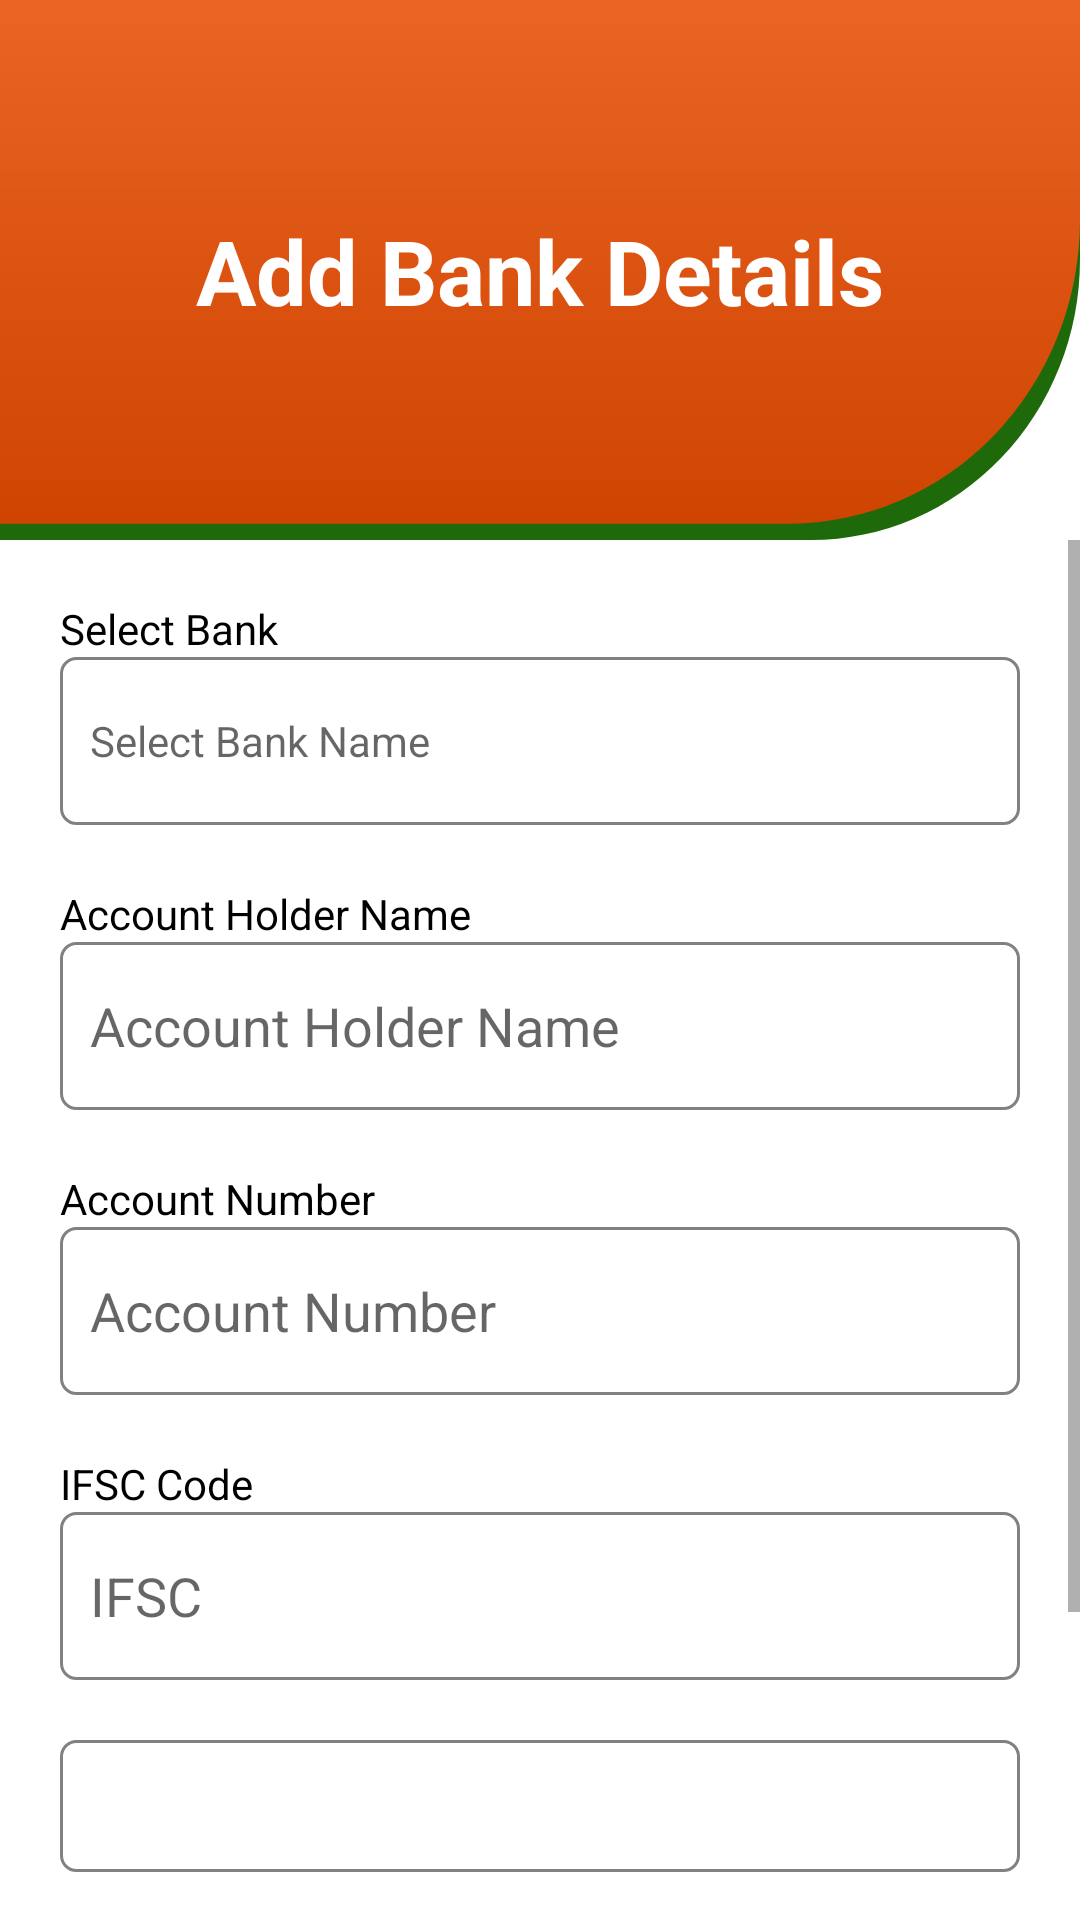

Produce the Android XML layout that renders to this screen, including the resource entries it uses.
<!-- AndroidManifest.xml: application theme Theme.NewDesignTask -->
<!-- res/layout/activity_add_bank_detail.xml -->
<?xml version="1.0" encoding="utf-8"?>
<androidx.constraintlayout.widget.ConstraintLayout
    xmlns:android="http://schemas.android.com/apk/res/android"
    xmlns:app="http://schemas.android.com/apk/res-auto"
    xmlns:tools="http://schemas.android.com/tools"
    android:layout_width="match_parent"
    android:layout_height="match_parent"
    tools:context=".activities.AddBankDetailActivity">

    <androidx.constraintlayout.widget.ConstraintLayout
        android:id="@+id/bar_container"
        android:layout_width="match_parent"
        android:layout_height="180dp"
        android:background="@drawable/top_back"
        app:layout_constraintEnd_toEndOf="parent"
        app:layout_constraintStart_toStartOf="parent"
        app:layout_constraintTop_toTopOf="parent">

        <TextView
            android:id="@+id/tv_title"
            android:layout_width="wrap_content"
            android:layout_height="wrap_content"
            android:gravity="center"
            android:lineSpacingExtra="14dp"
            android:text="Add Bank Details"
            android:textColor="@color/white"
            android:textSize="30sp"
            android:textStyle="bold"
            app:layout_constraintBottom_toBottomOf="parent"
            app:layout_constraintEnd_toEndOf="parent"
            app:layout_constraintStart_toStartOf="parent"
            app:layout_constraintTop_toTopOf="parent" />

    </androidx.constraintlayout.widget.ConstraintLayout>

    <ScrollView
        android:layout_width="match_parent"
        android:layout_height="0dp"
        app:layout_constraintBottom_toBottomOf="parent"
        app:layout_constraintEnd_toEndOf="parent"
        app:layout_constraintStart_toStartOf="parent"
        app:layout_constraintTop_toBottomOf="@id/bar_container">

        <LinearLayout
            android:layout_width="match_parent"
            android:layout_height="wrap_content"
            android:orientation="vertical">

            <TextView
                android:layout_width="wrap_content"
                android:layout_height="wrap_content"
                android:layout_marginStart="20dp"
                android:layout_marginTop="20dp"
                android:text="Select Bank"
                android:textColor="@color/black" />

            <TextView
                android:id="@+id/tv_bank_name"
                android:layout_width="match_parent"
                android:layout_height="?attr/actionBarSize"
                android:layout_marginHorizontal="20dp"
                android:background="@drawable/bordered_back"
                android:gravity="center_vertical"
                android:hint="Select Bank Name"
                android:paddingHorizontal="10dp"
                android:textColor="@color/black" />

            <TextView
                android:layout_width="wrap_content"
                android:layout_height="wrap_content"
                android:layout_marginStart="20dp"
                android:layout_marginTop="20dp"
                android:text="Account Holder Name"
                android:textColor="@color/black" />

            <EditText
                android:id="@+id/et_account_holder_name"
                android:layout_width="match_parent"
                android:layout_height="?attr/actionBarSize"
                android:layout_marginHorizontal="20dp"
                android:background="@drawable/bordered_back"
                android:gravity="center_vertical"
                android:hint="Account Holder Name"
                android:paddingHorizontal="10dp"
                android:singleLine="true"
                android:textColor="@color/black" />

            <TextView
                android:layout_width="wrap_content"
                android:layout_height="wrap_content"
                android:layout_marginStart="20dp"
                android:layout_marginTop="20dp"
                android:text="Account Number"
                android:textColor="@color/black" />

            <EditText
                android:id="@+id/et_account_number"
                android:layout_width="match_parent"
                android:layout_height="?attr/actionBarSize"
                android:layout_marginHorizontal="20dp"
                android:background="@drawable/bordered_back"
                android:gravity="center_vertical"
                android:hint="Account Number"
                android:paddingHorizontal="10dp"
                android:singleLine="true"
                android:textColor="@color/black" />

            <TextView
                android:layout_width="wrap_content"
                android:layout_height="wrap_content"
                android:layout_marginStart="20dp"
                android:layout_marginTop="20dp"
                android:text="IFSC Code"
                android:textColor="@color/black" />

            <EditText
                android:id="@+id/et_ifsc_number"
                android:layout_width="match_parent"
                android:layout_height="?attr/actionBarSize"
                android:layout_marginHorizontal="20dp"
                android:background="@drawable/bordered_back"
                android:gravity="center_vertical"
                android:hint="IFSC"
                android:paddingHorizontal="10dp"
                android:singleLine="true"
                android:textColor="@color/black" />

            <androidx.constraintlayout.widget.ConstraintLayout
                android:id="@+id/account_type_container"
                android:layout_width="match_parent"
                android:layout_height="44dp"
                android:layout_margin="20dp"
                android:background="@drawable/bordered_back">

                <Spinner
                    android:id="@+id/account_type_spinner"
                    android:layout_width="0dp"
                    android:layout_height="match_parent"
                    android:background="#00000000"
                    app:layout_constraintBottom_toBottomOf="parent"
                    app:layout_constraintEnd_toStartOf="@id/img_down1"
                    app:layout_constraintStart_toStartOf="parent"
                    app:layout_constraintTop_toTopOf="parent" />

                <ImageView
                    android:id="@+id/img_down1"
                    android:layout_width="16dp"
                    android:layout_height="16dp"
                    android:layout_marginEnd="6dp"
                    android:src="@drawable/down"
                    app:layout_constraintBottom_toBottomOf="parent"
                    app:layout_constraintEnd_toEndOf="parent"
                    app:layout_constraintTop_toTopOf="parent" />

            </androidx.constraintlayout.widget.ConstraintLayout>


            <androidx.appcompat.widget.AppCompatButton
                android:id="@+id/btn_add_details"
                android:layout_width="match_parent"
                android:layout_height="wrap_content"
                android:layout_margin="40dp"
                android:background="@drawable/button_back"
                android:text="Add Details"
                android:textAllCaps="false"
                android:textColor="@color/white"
                android:textSize="18sp" />


        </LinearLayout>
    </ScrollView>

</androidx.constraintlayout.widget.ConstraintLayout>
<!-- resources referenced by this layout -->
<resources>
  <color name="black">#FF000000</color>
  <color name="white">#FFFFFFFF</color>
  <!-- drawable bordered_back (drawable) -->
  <?xml version="1.0" encoding="utf-8"?>
  <shape
      android:shape="rectangle"
      xmlns:android="http://schemas.android.com/apk/res/android">
  
  
      <stroke
          android:width="1dp"
          android:color="@color/gray"
          />
      <solid
          android:color="@color/white"
          />
      <corners
          android:radius="5dp"
          />
  
  </shape>
  <!-- drawable button_back (drawable) -->
  <?xml version="1.0" encoding="utf-8"?>
  <shape
      android:shape="rectangle"
      xmlns:android="http://schemas.android.com/apk/res/android">
  
      <solid
          android:color="@color/purple_200"
          />
  
      <corners
          android:radius="20dp"
          />
  
  </shape>
  <!-- drawable top_back (drawable) -->
  <vector xmlns:android="http://schemas.android.com/apk/res/android"
      xmlns:aapt="http://schemas.android.com/aapt"
      android:width="482dp"
      android:height="231dp"
      android:viewportWidth="482"
      android:viewportHeight="231">
    <path
        android:pathData="M0,7L482,7a0,0 0,0 1,0 0L482,111A120,120 0,0 1,362 231L0,231a0,0 0,0 1,0 0L0,7A0,0 0,0 1,0 7Z"
        android:fillColor="#1E6A0A"/>
    <path
        android:pathData="M0,0H482a0,0 0,0 1,0 0V94A130,130 0,0 1,352 224H0a0,0 0,0 1,0 0V0A0,0 0,0 1,0 0Z">
      <aapt:attr name="android:fillColor">
        <gradient 
            android:startY="0"
            android:startX="241"
            android:endY="224"
            android:endX="241"
            android:type="linear">
          <item android:offset="0" android:color="#EA6423"/>
          <item android:offset="1" android:color="#CF4401"/>
        </gradient>
      </aapt:attr>
    </path>
  </vector>
  <style name="Theme.NewDesignTask" parent="Theme.MaterialComponents.Light.NoActionBar">
          
          <item name="colorPrimary">@color/purple_500</item>
          <item name="colorPrimaryVariant">@color/purple_700</item>
          <item name="colorOnPrimary">@color/white</item>
          
          <item name="colorSecondary">@color/teal_200</item>
          <item name="colorSecondaryVariant">@color/teal_700</item>
          <item name="colorOnSecondary">@color/black</item>
          
          <item name="android:statusBarColor" tools:targetApi="l">?attr/colorPrimaryVariant</item>
          
      </style>
  <color name="gray">#818181</color>
  <color name="purple_200">#EA6423</color>
  <color name="purple_500">#EA6423</color>
  <color name="purple_700">#EA6423</color>
  <color name="teal_200">#FF03DAC5</color>
  <color name="teal_700">#FF018786</color>
</resources>
